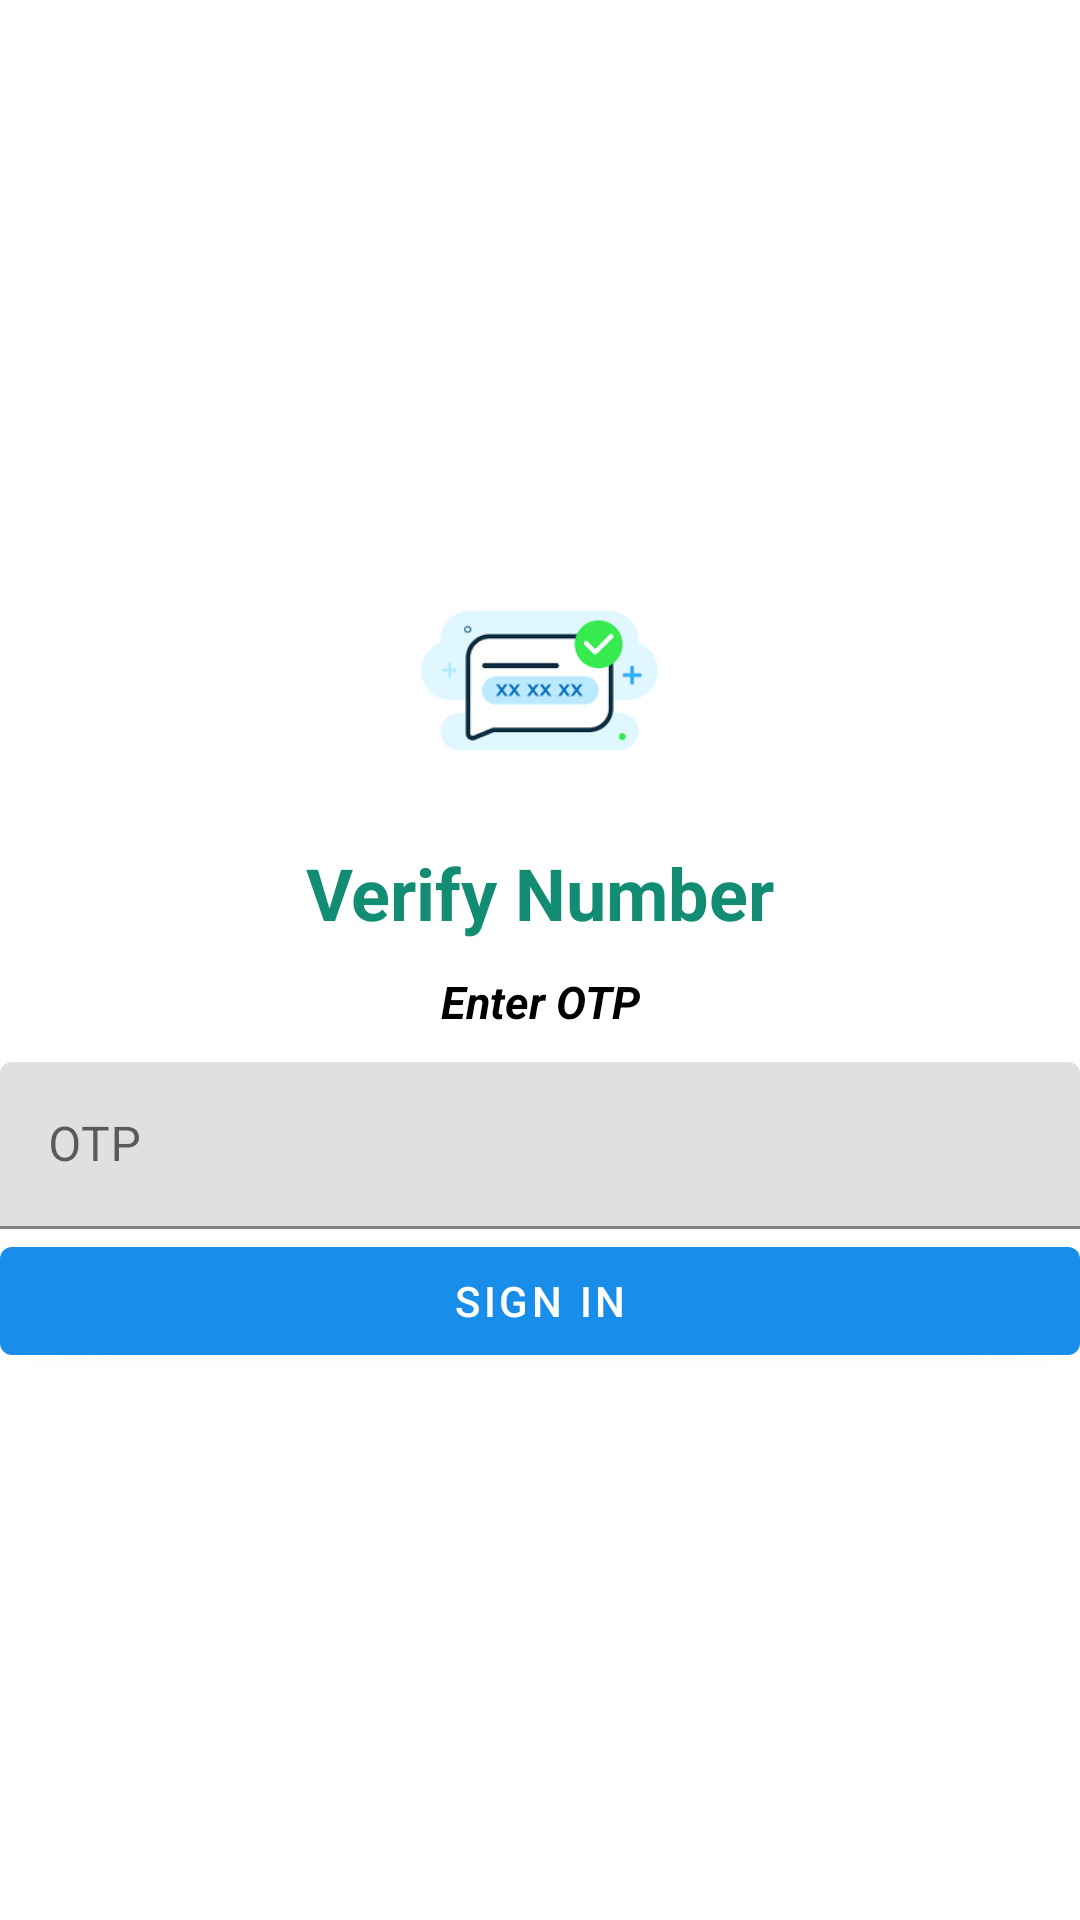

Android layout source for this screen:
<!-- AndroidManifest.xml: application theme Theme.Massenger -->
<!-- res/layout/activity_otpactivity.xml -->
<?xml version="1.0" encoding="utf-8"?>
<LinearLayout xmlns:android="http://schemas.android.com/apk/res/android"
    xmlns:app="http://schemas.android.com/apk/res-auto"
    xmlns:tools="http://schemas.android.com/tools"
    android:layout_width="match_parent"
    android:layout_height="match_parent"
    android:gravity="center"
    android:orientation="vertical"
    tools:context=".activity.OTPActivity">


    <ImageView
        android:layout_width="95dp"
        android:layout_marginBottom="10dp"
        android:layout_height="89dp"
        android:id="@+id/imageView2"
        app:srcCompat="@drawable/otp" />

    <TextView
        android:id="@+id/textView3"
        android:layout_marginBottom="10dp"
        android:gravity="center"
        android:textColor="@color/primary"
        android:textSize="24sp"
        android:textStyle="bold"
        android:layout_width="match_parent"
        android:layout_height="wrap_content"
        android:text="@string/verify_number" />

    <TextView
        android:id="@+id/textView4"
        android:layout_width="match_parent"
        android:layout_height="wrap_content"
        android:text="@string/enter_otp"
        android:gravity="center"
        android:textSize="15sp"
        android:layout_marginBottom="10dp"
        android:textStyle="italic|bold"
        android:textColor="@color/black"/>

    <com.google.android.material.textfield.TextInputLayout
        android:layout_width="match_parent"
        android:layout_height="wrap_content">

        <com.google.android.material.textfield.TextInputEditText
            android:layout_width="match_parent"
            android:layout_height="wrap_content"
            android:id="@+id/otp"
            android:hint="@string/otp"
            android:inputType="number" />

        <Button
            android:id="@+id/sign_in"
            android:layout_width="match_parent"
            android:layout_height="wrap_content"
            android:text="@string/sign_in" />

    </com.google.android.material.textfield.TextInputLayout>


</LinearLayout>
<!-- resources referenced by this layout -->
<resources>
  <color name="black">#FF000000</color>
  <color name="primary">#128C73</color>
  <!-- drawable otp: png bitmap (drawable, 3177 bytes) -->
  <string name="enter_otp">Enter OTP</string>
  <string name="otp">OTP</string>
  <string name="sign_in">Sign In</string>
  <string name="verify_number">Verify Number</string>
  <style name="Theme.Massenger" parent="Theme.MaterialComponents.DayNight.DarkActionBar">
          
          <item name="colorPrimary">@color/purple_500</item>
          <item name="colorPrimaryVariant">@color/purple_700</item>
          <item name="colorOnPrimary">@color/white</item>
          
          <item name="colorSecondary">@color/teal_200</item>
          <item name="colorSecondaryVariant">@color/teal_700</item>
          <item name="colorOnSecondary">@color/black</item>
          
          <item name="android:statusBarColor">?attr/colorPrimaryVariant</item>
          
      </style>
  <color name="purple_500">#188DEA</color>
  <color name="purple_700">#FF3700B3</color>
  <color name="white">#FFFFFFFF</color>
  <color name="teal_200">#FF03DAC5</color>
  <color name="teal_700">#FF018786</color>
</resources>
